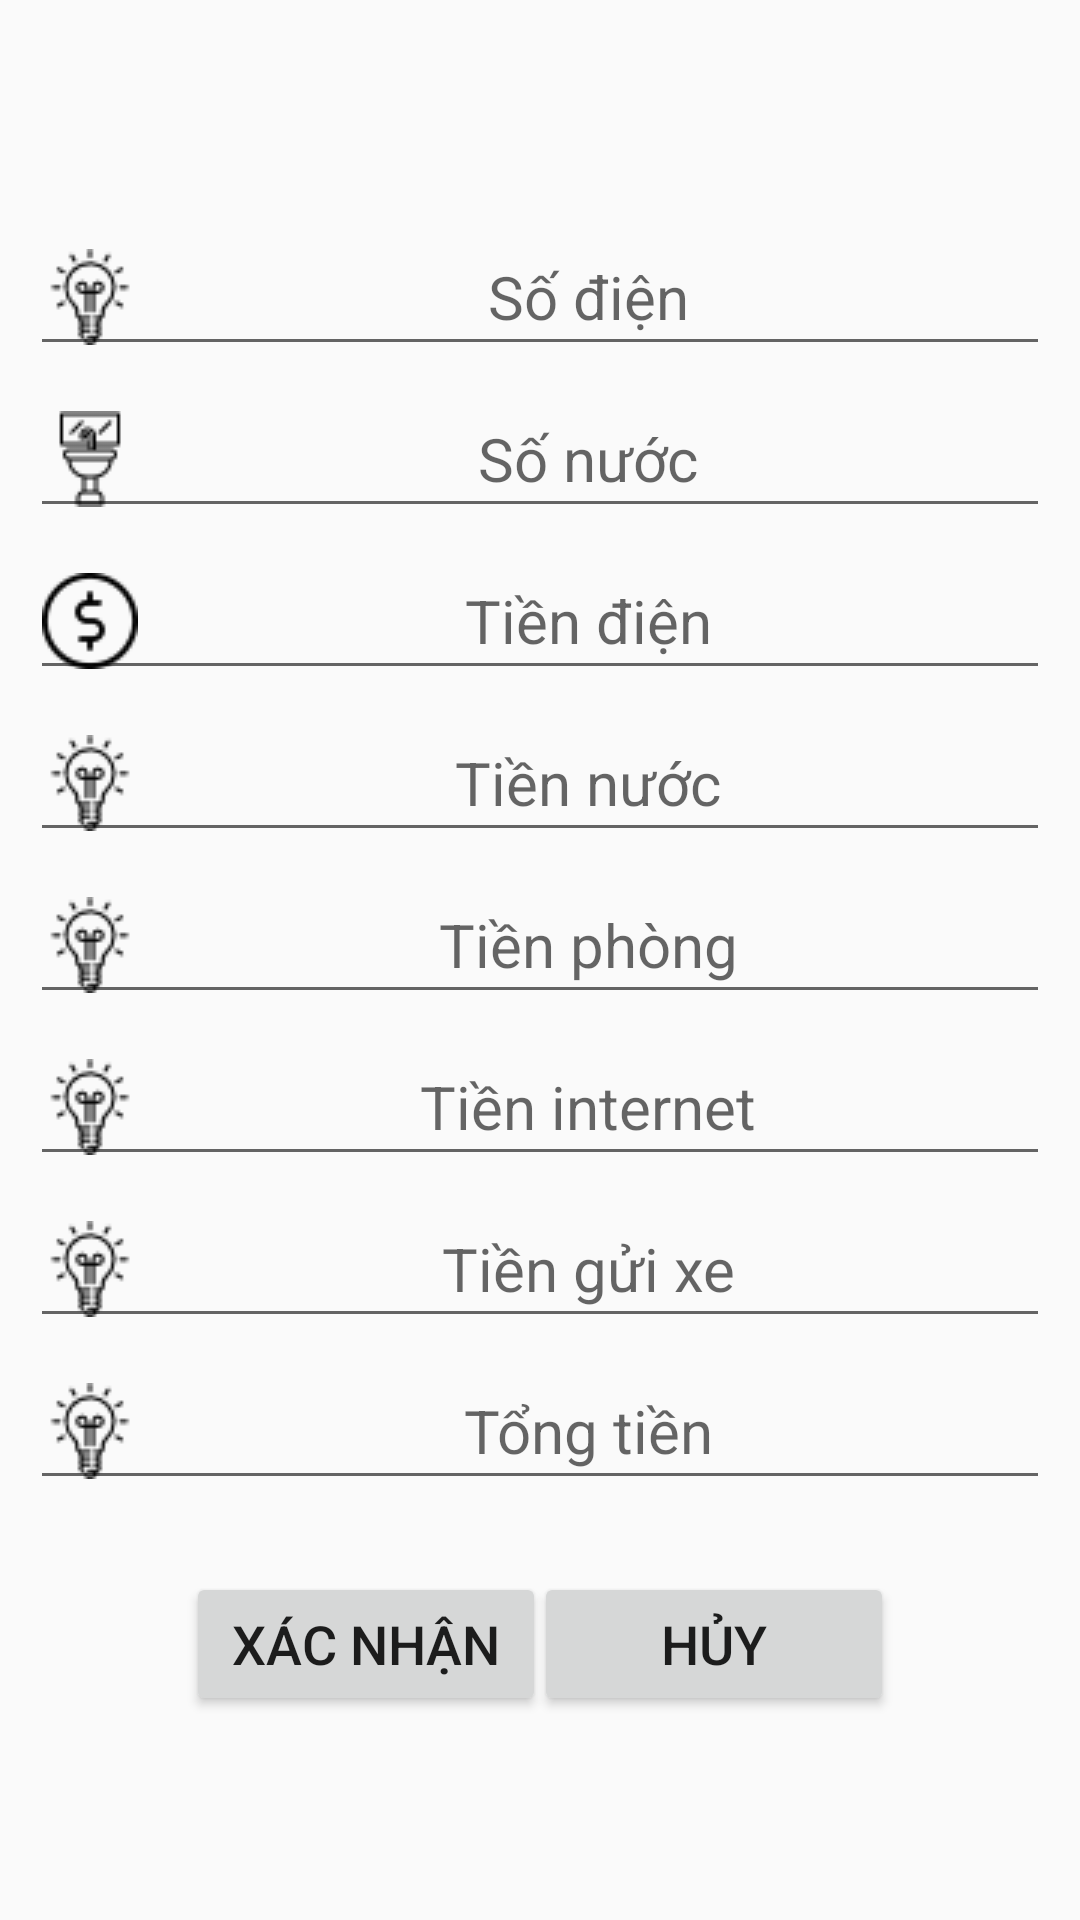

Produce the Android XML layout that renders to this screen, including the resource entries it uses.
<!-- AndroidManifest.xml: application theme AppTheme -->
<!-- res/layout/activity_lap_hoa_don.xml -->
<?xml version="1.0" encoding="utf-8"?>
<androidx.constraintlayout.widget.ConstraintLayout xmlns:android="http://schemas.android.com/apk/res/android"
    xmlns:app="http://schemas.android.com/apk/res-auto"
    xmlns:tools="http://schemas.android.com/tools"
    android:layout_width="match_parent"
    android:layout_height="match_parent"
    tools:context=".hoadon.LapHoaDon.LapHoaDonActivity"
    android:padding="10dp">

    <androidx.constraintlayout.widget.ConstraintLayout
        android:layout_width="match_parent"
        android:layout_height="wrap_content"
        app:layout_constraintBottom_toBottomOf="parent"
        app:layout_constraintEnd_toEndOf="parent"
        app:layout_constraintStart_toStartOf="parent"
        app:layout_constraintTop_toTopOf="parent">

        <EditText
            android:id="@+id/so_dien_edt"
            android:layout_width="match_parent"
            android:layout_height="wrap_content"
            android:drawableLeft="@drawable/idea"
            android:gravity="center"
            android:layout_marginTop="5dp"
            android:hint="Số điện"
            android:textSize="20sp"
            app:layout_constraintEnd_toEndOf="parent"
            app:layout_constraintHorizontal_bias="1.0"
            app:layout_constraintStart_toStartOf="parent"
            app:layout_constraintTop_toTopOf="parent" />

        <EditText
            android:id="@+id/so_nuoc_edt"
            android:layout_width="match_parent"
            android:layout_height="wrap_content"
            android:drawableLeft="@drawable/facility"
            android:gravity="center"
            android:layout_marginTop="5dp"
            android:hint="Số nước"
            android:textSize="20sp"
            app:layout_constraintEnd_toEndOf="parent"
            app:layout_constraintHorizontal_bias="1.0"
            app:layout_constraintStart_toStartOf="parent"
            app:layout_constraintTop_toBottomOf="@+id/so_dien_edt" />

        <EditText
            android:id="@+id/gia_dien_edt"
            android:layout_width="match_parent"
            android:layout_height="wrap_content"
            android:drawableLeft="@drawable/price"
            android:gravity="center"
            android:layout_marginTop="5dp"
            android:hint="Tiền điện"
            android:textSize="20sp"
            app:layout_constraintEnd_toEndOf="parent"
            app:layout_constraintHorizontal_bias="1.0"
            app:layout_constraintStart_toStartOf="parent"
            app:layout_constraintTop_toBottomOf="@+id/so_nuoc_edt" />

        <EditText
            android:id="@+id/gia_nuoc_edt"
            android:layout_width="match_parent"
            android:layout_height="wrap_content"
            android:drawableLeft="@drawable/idea"
            android:gravity="center"
            android:layout_marginTop="5dp"
            android:hint="Tiền nước"
            android:textSize="20sp"
            app:layout_constraintEnd_toEndOf="parent"
            app:layout_constraintHorizontal_bias="1.0"
            app:layout_constraintStart_toStartOf="parent"
            app:layout_constraintTop_toBottomOf="@+id/gia_dien_edt" />

        <EditText
            android:id="@+id/gia_phong_edt"
            android:layout_width="match_parent"
            android:layout_height="wrap_content"
            android:drawableLeft="@drawable/idea"
            android:gravity="center"
            android:layout_marginTop="5dp"
            android:hint="Tiền phòng"
            android:textSize="20sp"
            app:layout_constraintEnd_toEndOf="parent"
            app:layout_constraintHorizontal_bias="1.0"
            app:layout_constraintStart_toStartOf="parent"
            app:layout_constraintTop_toBottomOf="@+id/gia_nuoc_edt" />

        <EditText
            android:id="@+id/internet_edt"
            android:layout_width="match_parent"
            android:layout_height="wrap_content"
            android:drawableLeft="@drawable/idea"
            android:gravity="center"
            android:layout_marginTop="5dp"
            android:hint="Tiền internet"
            android:textSize="20sp"
            app:layout_constraintEnd_toEndOf="parent"
            app:layout_constraintHorizontal_bias="1.0"
            app:layout_constraintStart_toStartOf="parent"
            app:layout_constraintTop_toBottomOf="@+id/gia_phong_edt" />

        <EditText
            android:id="@+id/xe_edt"
            android:layout_width="match_parent"
            android:layout_height="wrap_content"
            android:drawableLeft="@drawable/idea"
            android:gravity="center"
            android:layout_marginTop="5dp"
            android:hint="Tiền gửi xe"
            android:textSize="20sp"
            app:layout_constraintEnd_toEndOf="parent"
            app:layout_constraintHorizontal_bias="1.0"
            app:layout_constraintStart_toStartOf="parent"
            app:layout_constraintTop_toBottomOf="@+id/internet_edt" />

        <EditText
            android:id="@+id/tong_edt"
            android:layout_width="match_parent"
            android:layout_height="wrap_content"
            android:drawableLeft="@drawable/idea"
            android:gravity="center"
            android:layout_marginTop="5dp"
            android:hint="Tổng tiền"
            android:textSize="20sp"
            app:layout_constraintEnd_toEndOf="parent"
            app:layout_constraintHorizontal_bias="1.0"
            app:layout_constraintStart_toStartOf="parent"
            app:layout_constraintTop_toBottomOf="@+id/xe_edt" />

        <Button
            android:id="@+id/create_invoice_btn"
            android:layout_width="120dp"
            android:layout_height="wrap_content"
            android:layout_marginLeft="52dp"
            android:layout_marginStart="52dp"
            android:layout_marginTop="24dp"
            android:text="Xác nhận"
            android:textSize="18sp"
            app:layout_constraintStart_toStartOf="parent"
            app:layout_constraintTop_toBottomOf="@+id/tong_edt"
            android:onClick="createInvoiceOnClick"/>

        <Button
            android:id="@+id/cancel_create_invoice_btn"
            android:layout_width="120dp"
            android:layout_height="wrap_content"
            android:layout_marginEnd="52dp"
            android:layout_marginRight="52dp"
            android:layout_marginTop="24dp"
            android:text="Hủy"
            android:textSize="18sp"
            app:layout_constraintEnd_toEndOf="parent"
            app:layout_constraintTop_toBottomOf="@+id/tong_edt"
            android:onClick="cancelEditRoomOnCLick"/>



    </androidx.constraintlayout.widget.ConstraintLayout>



</androidx.constraintlayout.widget.ConstraintLayout>
<!-- resources referenced by this layout -->
<resources>
  <!-- drawable facility: png bitmap (drawable, 757 bytes) -->
  <!-- drawable idea: png bitmap (drawable, 1007 bytes) -->
  <!-- drawable price: png bitmap (drawable, 908 bytes) -->
  <style name="AppTheme" parent="Theme.AppCompat.Light.DarkActionBar">
          
          <item name="colorPrimary">@color/actionBar</item>
  
  
      </style>
  <color name="actionBar">#1a3365</color>
</resources>
